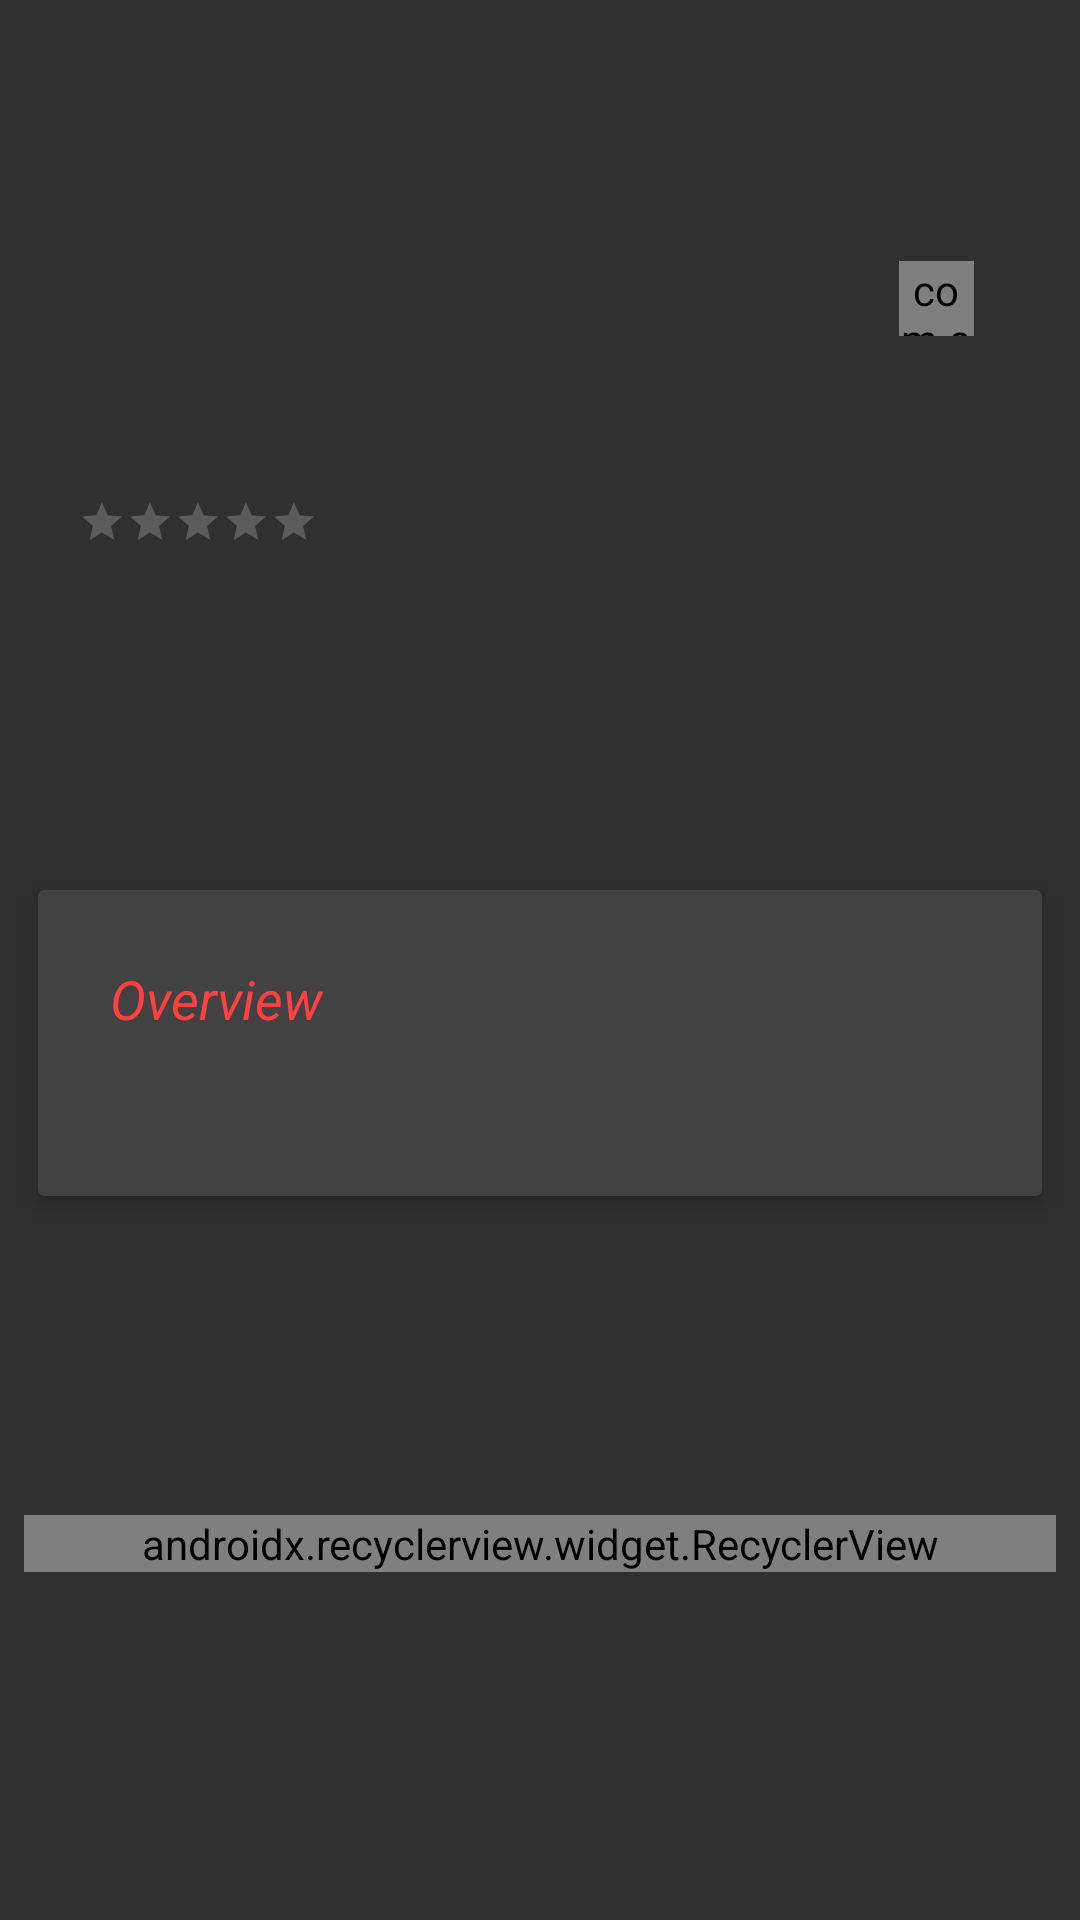

This screen was rendered from an Android layout file. Write that file and the resources it references.
<!-- AndroidManifest.xml: application theme AppTheme -->
<!-- res/layout/card_movie_principal.xml -->
<?xml version="1.0" encoding="utf-8"?>
<android.support.constraint.ConstraintLayout xmlns:android="http://schemas.android.com/apk/res/android"
    xmlns:app="http://schemas.android.com/apk/res-auto"
    xmlns:tools="http://schemas.android.com/tools"
    android:id="@+id/container"
    android:layout_width="match_parent"
    android:layout_height="wrap_content">


    <ImageView
        android:id="@+id/poster_movie"
        android:layout_width="0dp"
        android:layout_height="150dp"
        android:layout_marginStart="16dp"
        android:layout_marginTop="8dp"
        app:layout_constraintDimensionRatio="w,2:3"
        app:layout_constraintStart_toStartOf="parent"
        app:layout_constraintTop_toTopOf="@+id/guideline"/>

    <TextView
        android:id="@+id/movie_title"
        android:layout_width="0dp"
        android:layout_height="wrap_content"
        android:layout_marginEnd="8dp"
        android:layout_marginStart="16dp"
        android:layout_marginTop="24dp"
        android:textAppearance="@style/TextAppearance.AppCompat.Title"
        app:layout_constraintBottom_toTopOf="@+id/movie_release_date"
        app:layout_constraintEnd_toEndOf="parent"
        app:layout_constraintStart_toEndOf="@+id/poster_movie"
        app:layout_constraintTop_toTopOf="parent"
        tools:text="Sing" />


    <TextView
        android:id="@+id/movie_release_date"
        android:layout_width="wrap_content"
        android:layout_height="wrap_content"
        android:layout_marginStart="16dp"
        android:layout_marginTop="8dp"
        android:textAppearance="@style/TextAppearance.AppCompat.Caption"
        app:layout_constraintEnd_toStartOf="@+id/text_duration"
        app:layout_constraintHorizontal_bias="0.5"
        app:layout_constraintStart_toEndOf="@+id/poster_movie"
        app:layout_constraintTop_toBottomOf="@+id/movie_title"
        tools:text="2005" />

    <TextView
        android:id="@+id/text_duration"
        android:layout_width="0dp"
        android:layout_height="wrap_content"
        android:layout_marginEnd="8dp"
        android:layout_marginStart="8dp"
        android:layout_marginTop="8dp"
        android:textAppearance="@style/TextAppearance.AppCompat.Caption"
        android:visibility="invisible"
        app:layout_constraintEnd_toEndOf="parent"
        app:layout_constraintStart_toEndOf="@+id/movie_release_date"
        app:layout_constraintTop_toBottomOf="@+id/movie_title"
        tools:text="149 minutes" />

    <TextView
        android:id="@+id/movie_vote_average"
        android:layout_width="0dp"
        android:layout_height="wrap_content"
        android:layout_marginBottom="8dp"
        android:layout_marginStart="16dp"
        android:layout_marginTop="8dp"
        android:textAppearance="@android:style/TextAppearance.Material.Large"
        app:layout_constraintBottom_toTopOf="@+id/text_popularity"
        app:layout_constraintStart_toEndOf="@+id/poster_movie"
        app:layout_constraintTop_toBottomOf="@+id/movie_release_date"
        tools:text="6.6" />

    <RatingBar
        android:id="@+id/ratingBar"
        style="@style/Widget.AppCompat.RatingBar.Small"
        android:layout_width="wrap_content"
        android:layout_height="wrap_content"
        android:layout_marginBottom="8dp"
        android:layout_marginTop="8dp"
        android:isIndicator="true"
        android:stepSize=".5"
        app:layout_constraintBottom_toTopOf="@+id/cardOverview"
        app:layout_constraintEnd_toEndOf="@+id/poster_movie"
        app:layout_constraintStart_toStartOf="@+id/poster_movie"
        app:layout_constraintTop_toBottomOf="@+id/poster_movie"
        app:layout_constraintVertical_chainStyle="spread_inside" />

    <TextView
        android:id="@+id/text_popularity"
        android:layout_width="wrap_content"
        android:layout_height="wrap_content"
        android:layout_marginEnd="8dp"
        android:layout_marginTop="8dp"
        android:textAppearance="@style/TextAppearance.AppCompat.Caption"
        app:layout_constraintEnd_toStartOf="@+id/imageView"
        app:layout_constraintHorizontal_chainStyle="spread_inside"
        app:layout_constraintStart_toStartOf="@+id/movie_vote_average"
        app:layout_constraintTop_toBottomOf="@+id/movie_vote_average"
        tools:text="2.189" />

    <ImageView
        android:id="@+id/imageView"
        android:layout_width="14dp"
        android:layout_height="wrap_content"
        android:layout_marginStart="8dp"
        android:adjustViewBounds="true"
        android:background="@color/colorAccent"
        android:cropToPadding="true"
        app:layout_constraintBottom_toTopOf="@+id/text_popularity"
        app:layout_constraintStart_toEndOf="@+id/text_popularity"
        app:layout_constraintTop_toBottomOf="@+id/text_popularity"
        app:srcCompat="@drawable/ic_person_black_24dp" />

    <android.support.constraint.Guideline
        android:id="@+id/guideline"
        android:layout_width="wrap_content"
        android:layout_height="wrap_content"
        android:orientation="horizontal"
        app:layout_constraintGuide_begin="0dp" />

    <android.support.v7.widget.CardView
        android:id="@+id/cardOverview"
        android:layout_width="0dp"
        android:layout_height="wrap_content"
        android:layout_marginEnd="8dp"
        android:layout_marginStart="8dp"
        android:visibility="visible"
        app:cardElevation="4dp"
        app:cardUseCompatPadding="true"
        app:layout_constraintBottom_toTopOf="@+id/frame_users_reviews"
        app:layout_constraintEnd_toEndOf="parent"
        app:layout_constraintHorizontal_bias="1.0"
        app:layout_constraintStart_toStartOf="parent"
        app:layout_constraintTop_toBottomOf="@+id/ratingBar">

        <android.support.constraint.ConstraintLayout xmlns:app="http://schemas.android.com/apk/res-auto"
            android:layout_width="match_parent"
            android:layout_height="wrap_content"
            android:layout_margin="8dp"
            android:padding="8dp">

            <TextView
                android:id="@+id/primary_text"
                android:layout_width="0dp"
                android:layout_height="wrap_content"
                android:layout_marginEnd="8dp"
                android:layout_marginStart="8dp"
                android:layout_marginTop="8dp"
                android:text="@string/text_label_overview"
                android:textAppearance="@style/TextAppearance.AppCompat.Headline"
                android:textColor="@color/accent_material_dark_1"
                android:textSize="18sp"
                android:textStyle="italic"
                app:layout_constraintEnd_toEndOf="parent"
                app:layout_constraintStart_toStartOf="parent"
                app:layout_constraintTop_toTopOf="parent"
                app:layout_constraintVertical_chainStyle="packed"
                tools:text="@string/text_label_overview" />

            <TextView
                android:id="@+id/movie_overview"
                android:layout_width="0dp"
                android:layout_height="wrap_content"
                android:layout_marginBottom="8dp"
                android:layout_marginEnd="8dp"
                android:layout_marginStart="8dp"
                android:layout_marginTop="8dp"
                android:lineSpacingExtra="8dp"
                android:textAppearance="@style/TextAppearance.AppCompat.Light.SearchResult.Subtitle"
                app:layout_constraintBottom_toBottomOf="parent"
                app:layout_constraintEnd_toEndOf="parent"
                app:layout_constraintStart_toStartOf="parent"
                app:layout_constraintTop_toBottomOf="@+id/primary_text" />
        </android.support.constraint.ConstraintLayout>
    </android.support.v7.widget.CardView>

    <FrameLayout
        android:id="@+id/frame_users_reviews"
        android:layout_width="0dp"
        android:layout_height="wrap_content"
        android:layout_marginBottom="8dp"
        android:layout_marginEnd="8dp"
        android:layout_marginStart="8dp"
        android:visibility="visible"
        app:layout_constraintBottom_toTopOf="@+id/frame_trailers"
        app:layout_constraintEnd_toEndOf="parent"
        app:layout_constraintHorizontal_bias="0.0"
        app:layout_constraintStart_toStartOf="parent"
        app:layout_constraintTop_toBottomOf="@+id/cardOverview">

        <android.support.v7.widget.RecyclerView
            android:id="@+id/users_reviews"
            android:layout_width="match_parent"
            android:layout_height="wrap_content"
            android:visibility="visible"
            app:layoutManager="android.support.v7.widget.LinearLayoutManager"
            tools:listitem="@layout/review_item" />
    </FrameLayout>

    <FrameLayout
        android:id="@+id/frame_trailers"
        android:layout_width="0dp"
        android:layout_height="wrap_content"
        android:layout_marginBottom="8dp"
        android:layout_marginEnd="8dp"
        android:layout_marginStart="8dp"
        android:visibility="visible"
        app:layout_constraintBottom_toBottomOf="parent"
        app:layout_constraintEnd_toEndOf="parent"
        app:layout_constraintStart_toStartOf="parent"
        app:layout_constraintTop_toBottomOf="@+id/frame_users_reviews">

        <android.support.v7.widget.RecyclerView
            android:id="@+id/trailer_list"
            android:layout_width="match_parent"
            android:layout_height="match_parent"
            tools:listitem="@layout/video_card" />
    </FrameLayout>

    <FrameLayout
        android:id="@+id/fav_view"
        android:layout_width="48dp"
        android:layout_height="48dp"
        android:layout_marginEnd="24dp"
        android:background="@drawable/ic_fav"
        app:layout_constraintEnd_toEndOf="parent"
        app:layout_constraintTop_toBottomOf="@+id/text_duration"/>

    <com.sackcentury.shinebuttonlib.ShineButton
        android:id="@+id/favorite_shine_movie"
        android:layout_width="25dp"
        android:layout_height="25dp"
        android:layout_marginBottom="8dp"
        android:layout_marginEnd="8dp"
        android:layout_marginStart="8dp"
        android:layout_marginTop="8dp"
        android:src="@android:color/white"
        app:allow_random_color="false"
        app:backgroundTint="@color/btn_shine"
        app:big_shine_color="@color/btn_shine"
        app:btn_color="@android:color/white"
        app:btn_fill_color="@color/btn_shine_fill"
        app:click_animation_duration="200"
        app:enable_flashing="false"
        app:layout_constraintBottom_toBottomOf="@+id/fav_view"
        app:layout_constraintEnd_toEndOf="@+id/fav_view"
        app:layout_constraintStart_toStartOf="@+id/fav_view"
        app:layout_constraintTop_toTopOf="@+id/fav_view"
        app:shine_animation_duration="1500"
        app:shine_count="10"
        app:shine_turn_angle="10"
        app:siShape="@raw/ic_heart"
        app:small_shine_color="@color/btn_shine"
        app:small_shine_offset_angle="20" />

</android.support.constraint.ConstraintLayout>
<!-- res/layout/review_item.xml (included above) -->
<?xml version="1.0" encoding="utf-8"?>
<android.support.v7.widget.CardView xmlns:android="http://schemas.android.com/apk/res/android"
    xmlns:app="http://schemas.android.com/apk/res-auto"
    xmlns:tools="http://schemas.android.com/tools"
    android:layout_width="match_parent"
    android:layout_height="wrap_content"
    android:layout_marginTop="8dp"
    android:layout_marginStart="8dp"
    android:layout_marginEnd="8dp">

    <android.support.constraint.ConstraintLayout
        xmlns:app="http://schemas.android.com/apk/res-auto"
        android:layout_width="match_parent"
        android:layout_height="wrap_content">

        <ImageView
            android:id="@+id/avatar_image"
            android:layout_width="48dp"
            android:layout_height="48dp"
            android:layout_marginTop="12dp"
            android:layout_marginStart="12dp"
            android:padding="4dp"
            android:scaleType="centerCrop"
            app:srcCompat="@drawable/ic_avatar_40dp"
            app:layout_constraintTop_toTopOf="parent"
            app:layout_constraintStart_toStartOf="parent"
            app:layout_constraintBottom_toTopOf="@+id/textViewContent"
            app:layout_constraintVertical_chainStyle="packed" />

        <TextView
            android:id="@+id/textViewAuthor"
            android:layout_width="0dp"
            android:layout_height="wrap_content"
            android:layout_marginTop="4dp"
            android:layout_marginStart="12dp"
            android:layout_marginEnd="16dp"
            app:layout_constraintTop_toTopOf="@+id/avatar_image"
            app:layout_constraintStart_toEndOf="@+id/avatar_image"
            app:layout_constraintEnd_toEndOf="parent"
            android:textAppearance="@style/TextAppearance.AppCompat.Headline"
            android:textColor="@color/accent_material_dark_1"
            android:textStyle="italic"
            tools:text="Author" />

        <TextView
            android:id="@+id/subtitle_text"
            android:layout_width="0dp"
            android:layout_height="wrap_content"
            android:layout_marginBottom="4dp"
            android:layout_marginEnd="16dp"
            android:layout_marginStart="12dp"
            android:layout_marginTop="4dp"
            android:text="@string/review_user"
            android:textAppearance="@style/TextAppearance.AppCompat.Body2"
            android:textColor="#8ae1e0e0"
            app:layout_constraintBottom_toBottomOf="@+id/avatar_image"
            app:layout_constraintEnd_toEndOf="parent"
            app:layout_constraintStart_toEndOf="@+id/avatar_image"
            app:layout_constraintTop_toBottomOf="@+id/textViewAuthor"
            tools:text="Review" />

        <TextView
            android:id="@+id/textViewContent"
            android:layout_width="0dp"
            android:layout_height="wrap_content"
            android:layout_marginBottom="16dp"
            android:layout_marginEnd="16dp"
            android:layout_marginStart="16dp"
            android:layout_marginTop="16dp"
            android:lineSpacingExtra="8dp"
            android:text="@string/content_text"
            android:textAppearance="@style/TextAppearance.AppCompat.Body1"
            app:layout_constraintBottom_toBottomOf="parent"
            app:layout_constraintEnd_toEndOf="parent"
            app:layout_constraintStart_toStartOf="parent"
            app:layout_constraintTop_toBottomOf="@+id/subtitle_text"
            tools:text="Content" />


</android.support.constraint.ConstraintLayout>
</android.support.v7.widget.CardView>
<!-- res/layout/video_card.xml (included above) -->
<?xml version="1.0" encoding="utf-8"?>
<android.support.v7.widget.CardView
    xmlns:android="http://schemas.android.com/apk/res/android"
    xmlns:app="http://schemas.android.com/apk/res-auto"
    xmlns:tools="http://schemas.android.com/tools"
    android:id="@+id/card_movies"
    android:layout_width="match_parent"
    android:layout_height="wrap_content"
    android:layout_marginTop="8dp"
    android:layout_marginStart="8dp"
    android:layout_marginEnd="8dp"
    app:cardBackgroundColor="@android:color/background_dark"
    app:cardElevation="6dp"
    app:cardPreventCornerOverlap="true">

    <android.support.constraint.ConstraintLayout xmlns:android="http://schemas.android.com/apk/res/android"
        xmlns:app="http://schemas.android.com/apk/res-auto"
        android:layout_width="match_parent"
        android:layout_height="match_parent">

        <ImageView
            android:id="@+id/avatar_image"
            android:layout_width="48dp"
            android:layout_height="48dp"
            android:layout_marginStart="12dp"
            android:layout_marginTop="12dp"
            android:padding="4dp"
            android:scaleType="centerCrop"
            android:src="@drawable/ic_youtube"
            app:layout_constraintBottom_toTopOf="@+id/media_image"
            app:layout_constraintStart_toStartOf="parent"
            app:layout_constraintTop_toTopOf="parent"
            app:layout_constraintVertical_chainStyle="packed"
            app:srcCompat="@drawable/ic_avatar_40dp" />

        <TextView
            android:id="@+id/video_title"
            android:layout_width="0dp"
            android:layout_height="wrap_content"
            android:layout_marginEnd="16dp"
            android:layout_marginStart="12dp"
            android:layout_marginTop="4dp"
            android:textAppearance="@style/TextAppearance.AppCompat.Body2"
            android:textColor="@color/textPrimaryColor"
            app:layout_constraintEnd_toEndOf="parent"
            app:layout_constraintStart_toEndOf="@+id/avatar_image"
            app:layout_constraintTop_toTopOf="@+id/avatar_image"
            tools:text="Trailler Title for Movie" />

        <TextView
            android:id="@+id/video_name"
            android:layout_width="0dp"
            android:layout_height="wrap_content"
            android:layout_marginEnd="16dp"
            android:layout_marginStart="12dp"
            android:textAppearance="@style/TextAppearance.AppCompat.Body2"
            android:textColor="@color/redNetFlix"
            app:layout_constraintBottom_toBottomOf="@+id/avatar_image"
            app:layout_constraintEnd_toEndOf="parent"
            app:layout_constraintHorizontal_bias="0.0"
            app:layout_constraintStart_toEndOf="@+id/avatar_image"
            tools:text="Sub title text" />

        <ImageView
            android:id="@+id/media_image"
            android:layout_width="0dp"
            android:layout_height="0dp"
            android:layout_marginTop="12dp"
            android:scaleType="centerCrop"
            app:layout_constraintBottom_toTopOf="@+id/supporting_text"
            app:layout_constraintDimensionRatio="H,16:9"
            app:layout_constraintEnd_toEndOf="parent"
            app:layout_constraintStart_toStartOf="parent"
            app:layout_constraintTop_toBottomOf="@+id/avatar_image" />

        <TextView
            android:id="@+id/supporting_text"
            android:layout_width="0dp"
            android:layout_height="wrap_content"
            android:layout_marginBottom="8dp"
            android:layout_marginEnd="16dp"
            android:layout_marginStart="16dp"
            android:layout_marginTop="8dp"
            android:lineSpacingExtra="8dp"
            android:textAppearance="@style/TextAppearance.AppCompat.Body1"
            android:textColor="@color/textPrimaryColor"
            app:layout_constraintBottom_toBottomOf="parent"
            app:layout_constraintEnd_toEndOf="parent"
            app:layout_constraintStart_toStartOf="parent"
            app:layout_constraintTop_toBottomOf="@+id/media_image" />

        <TextView
            android:id="@+id/video_size"
            android:layout_width="0dp"
            android:layout_height="wrap_content"
            android:layout_marginStart="8dp"
            android:textAlignment="viewStart"
            android:textColor="@color/textPrimaryColor"
            app:layout_constraintStart_toEndOf="@+id/labelResolution"
            app:layout_constraintTop_toTopOf="@+id/labelResolution"
            tools:text="Video Size" />

        <ProgressBar
            android:id="@+id/progress_image"
            android:layout_width="42dp"
            android:layout_height="42dp"
            android:layout_gravity="center"
            android:layout_marginBottom="8dp"
            android:layout_marginEnd="8dp"
            android:layout_marginStart="8dp"
            android:layout_marginTop="8dp"
            app:layout_constraintBottom_toBottomOf="@+id/media_image"
            app:layout_constraintEnd_toEndOf="@+id/media_image"
            app:layout_constraintStart_toStartOf="@+id/media_image"
            app:layout_constraintTop_toTopOf="@+id/media_image" />

        <TextView
            android:id="@+id/labelResolution"
            android:layout_width="wrap_content"
            android:layout_height="wrap_content"
            android:layout_marginBottom="8dp"
            android:layout_marginTop="8dp"
            android:text="@string/text_label_resolution"
            android:textAlignment="viewStart"
            android:textColor="@color/redNetFlix"
            android:textSize="14sp"
            app:layout_constraintBottom_toBottomOf="parent"
            app:layout_constraintStart_toStartOf="@+id/supporting_text"
            app:layout_constraintTop_toBottomOf="@+id/supporting_text" />


    </android.support.constraint.ConstraintLayout>

</android.support.v7.widget.CardView>
<!-- resources referenced by this layout -->
<resources>
  <color name="accent_material_dark_1">#ff4040</color>
  <color name="btn_shine">#f64959</color>
  <color name="btn_shine_fill">#FF6666</color>
  <color name="colorAccent">#e50914</color>
  <color name="redNetFlix">#e50914</color>
  <color name="textPrimaryColor">#ffffff</color>
  <!-- drawable ic_youtube (drawable) -->
  <vector android:autoMirrored="true" android:height="24dp"
      android:viewportHeight="24" android:viewportWidth="24"
      android:width="24dp" xmlns:android="http://schemas.android.com/apk/res/android">
      <path android:fillColor="#ffffff" android:pathData="M10,15L15.19,12L10,9V15M21.56,7.17C21.69,7.64 21.78,8.27 21.84,9.07C21.91,9.87 21.94,10.56 21.94,11.16L22,12C22,14.19 21.84,15.8 21.56,16.83C21.31,17.73 20.73,18.31 19.83,18.56C19.36,18.69 18.5,18.78 17.18,18.84C15.88,18.91 14.69,18.94 13.59,18.94L12,19C7.81,19 5.2,18.84 4.17,18.56C3.27,18.31 2.69,17.73 2.44,16.83C2.31,16.36 2.22,15.73 2.16,14.93C2.09,14.13 2.06,13.44 2.06,12.84L2,12C2,9.81 2.16,8.2 2.44,7.17C2.69,6.27 3.27,5.69 4.17,5.44C4.64,5.31 5.5,5.22 6.82,5.16C8.12,5.09 9.31,5.06 10.41,5.06L12,5C16.19,5 18.8,5.16 19.83,5.44C20.73,5.69 21.31,6.27 21.56,7.17Z"/>
  </vector>
  <string name="content_text">Content</string>
  <string name="review_user">Review</string>
  <string name="text_label_overview">Overview</string>
  <string name="text_label_resolution">Resolution</string>
  <style name="AppTheme" parent="Theme.AppCompat.NoActionBar">
  
      </style>
</resources>
